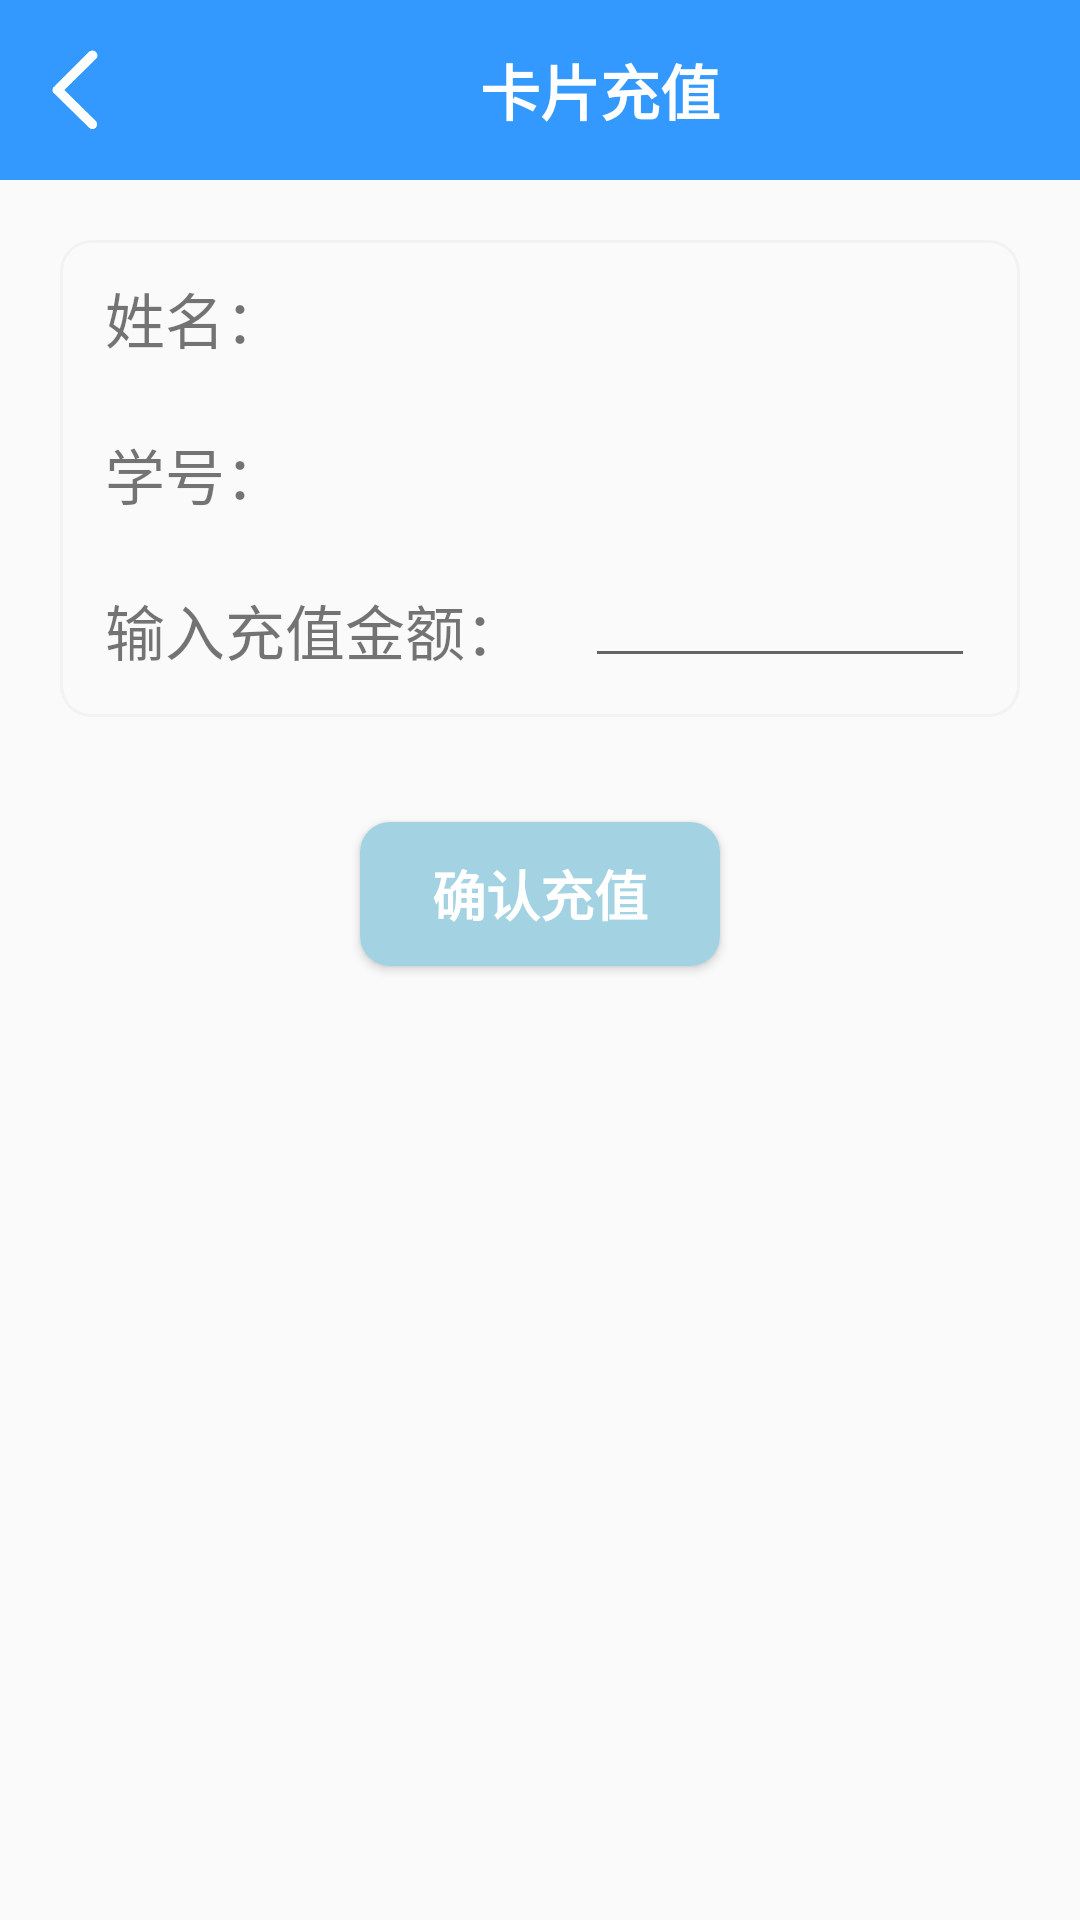

Here is an Android app screen rendered from its layout file. Give the layout XML and the strings, colors and styles it references.
<!-- AndroidManifest.xml: application theme Theme.Yikatong -->
<!-- res/layout/activity_chongzhi.xml -->
<?xml version="1.0" encoding="utf-8"?>
<LinearLayout xmlns:android="http://schemas.android.com/apk/res/android"
    xmlns:tools="http://schemas.android.com/tools"
    android:id="@+id/main"
    android:layout_width="match_parent"
    android:layout_height="match_parent"
    android:orientation="vertical"
    android:weightSum="3"
    tools:context=".card_manage.Chongzhi">
    <LinearLayout
        android:layout_width="match_parent"
        android:layout_height="60dp"
        android:background="#3399FF">
        <ImageView
            android:id="@+id/img_cz_return"
            android:layout_width="30dp"
            android:layout_height="30dp"
            android:layout_marginLeft="10dp"
            android:background="@drawable/fanhui1"
            android:layout_gravity="center_vertical"/>
        <TextView
            android:layout_width="wrap_content"
            android:layout_height="match_parent"
            android:layout_weight="1"
            android:text="卡片充值"
            android:textColor="@color/white"
            android:textSize="20sp"
            android:textStyle="bold"
            android:gravity="center"/>
    </LinearLayout>
    <LinearLayout
        android:layout_width="match_parent"
        android:layout_height="0dp"
        android:orientation="vertical"
        android:layout_margin="20dp"
        android:layout_weight="1"
        android:background="@drawable/bottom_bar"
        >
    <LinearLayout
        android:layout_width="match_parent"
        android:layout_height="0dp"
        android:layout_weight="1"
        android:layout_margin="10dp"
        >
        <TextView
            android:layout_width="wrap_content"
            android:layout_height="wrap_content"
            android:text="姓名："
            android:layout_marginRight="20dp"
            android:layout_gravity="center"
            android:textSize="20sp"/>
        <TextView
            android:id="@+id/tv_cz_xingming"
            android:layout_width="wrap_content"
            android:layout_height="wrap_content"
            android:text=""
            android:layout_gravity="center"
            android:textSize="20sp"/>
    </LinearLayout>
    <LinearLayout
        android:layout_width="match_parent"
        android:layout_height="0dp"
        android:layout_weight="1"
        android:layout_margin="10dp"
        >
        <TextView
            android:layout_width="wrap_content"
            android:layout_height="wrap_content"
            android:text="学号："
            android:layout_gravity="center"
            android:layout_marginRight="20dp"
            android:textSize="20sp"/>
        <TextView
            android:id="@+id/tv_cz_xuehao"
            android:layout_width="wrap_content"
            android:layout_height="wrap_content"
            android:text=""
            android:layout_gravity="center"
            android:textSize="20sp"/>
    </LinearLayout>
    <LinearLayout
        android:layout_width="match_parent"
        android:layout_height="0dp"
        android:layout_weight="1"
        android:layout_margin="10dp"
        >
    <TextView
        android:layout_width="wrap_content"
        android:layout_height="wrap_content"
        android:text="输入充值金额："
        android:layout_marginRight="20dp"
        android:layout_gravity="center"
        android:textSize="20sp"/>
        <EditText
            android:id="@+id/et_cz_qian"
            android:layout_width="wrap_content"
            android:layout_height="wrap_content"
            android:text=""
            android:ems="15"
            android:layout_gravity="center"
            android:textSize="20sp"/>
    </LinearLayout>
    </LinearLayout>
    <Button
        android:id="@+id/bt_cz_queren"
        android:layout_marginTop="15dp"
        android:layout_width="120dp"
        android:layout_height="wrap_content"
        android:background="@drawable/et_bk"
        android:text="确认充值"
        android:textSize="18sp"
        android:textColor="@color/white"
        android:textStyle="bold"
        android:layout_gravity="center"/>

</LinearLayout>
<!-- resources referenced by this layout -->
<resources>
  <!-- drawable bottom_bar (drawable) -->
  <?xml version="1.0" encoding="utf-8"?>
  <shape xmlns:android="http://schemas.android.com/apk/res/android"
      android:shape="rectangle">
      <corners android:radius="10dip"/>
      <stroke android:width="1dp"
          android:color="#F2F2F2"/>
      <padding
          android:bottom="3dp"
          android:left="5dp"
          android:right="5dp" />
  
  </shape>
  <!-- drawable et_bk (drawable) -->
  <?xml version="1.0" encoding="utf-8"?>
  <shape xmlns:android="http://schemas.android.com/apk/res/android"
      android:shape="rectangle">
      <solid
          android:color="#A3D3E2"/>
      <corners android:radius="10dip"/>
      <padding
          android:bottom="3dp"
          android:left="5dp"
          android:right="5dp"
          android:top="3dp"/>
  
  </shape>
  <!-- drawable fanhui1: png bitmap (drawable, 2565 bytes) -->
  <style name="Theme.Yikatong" parent="Base.Theme.Yikatong" />
  <style name="Base.Theme.Yikatong" parent="Theme.MaterialComponents.DayNight.NoActionBar.Bridge">
          
          
      </style>
  <!-- not gathered from this repository: default colours our renderer supplied (Android Studio template values) -->
  <color name="white">#FFFFFFFF</color>
</resources>
